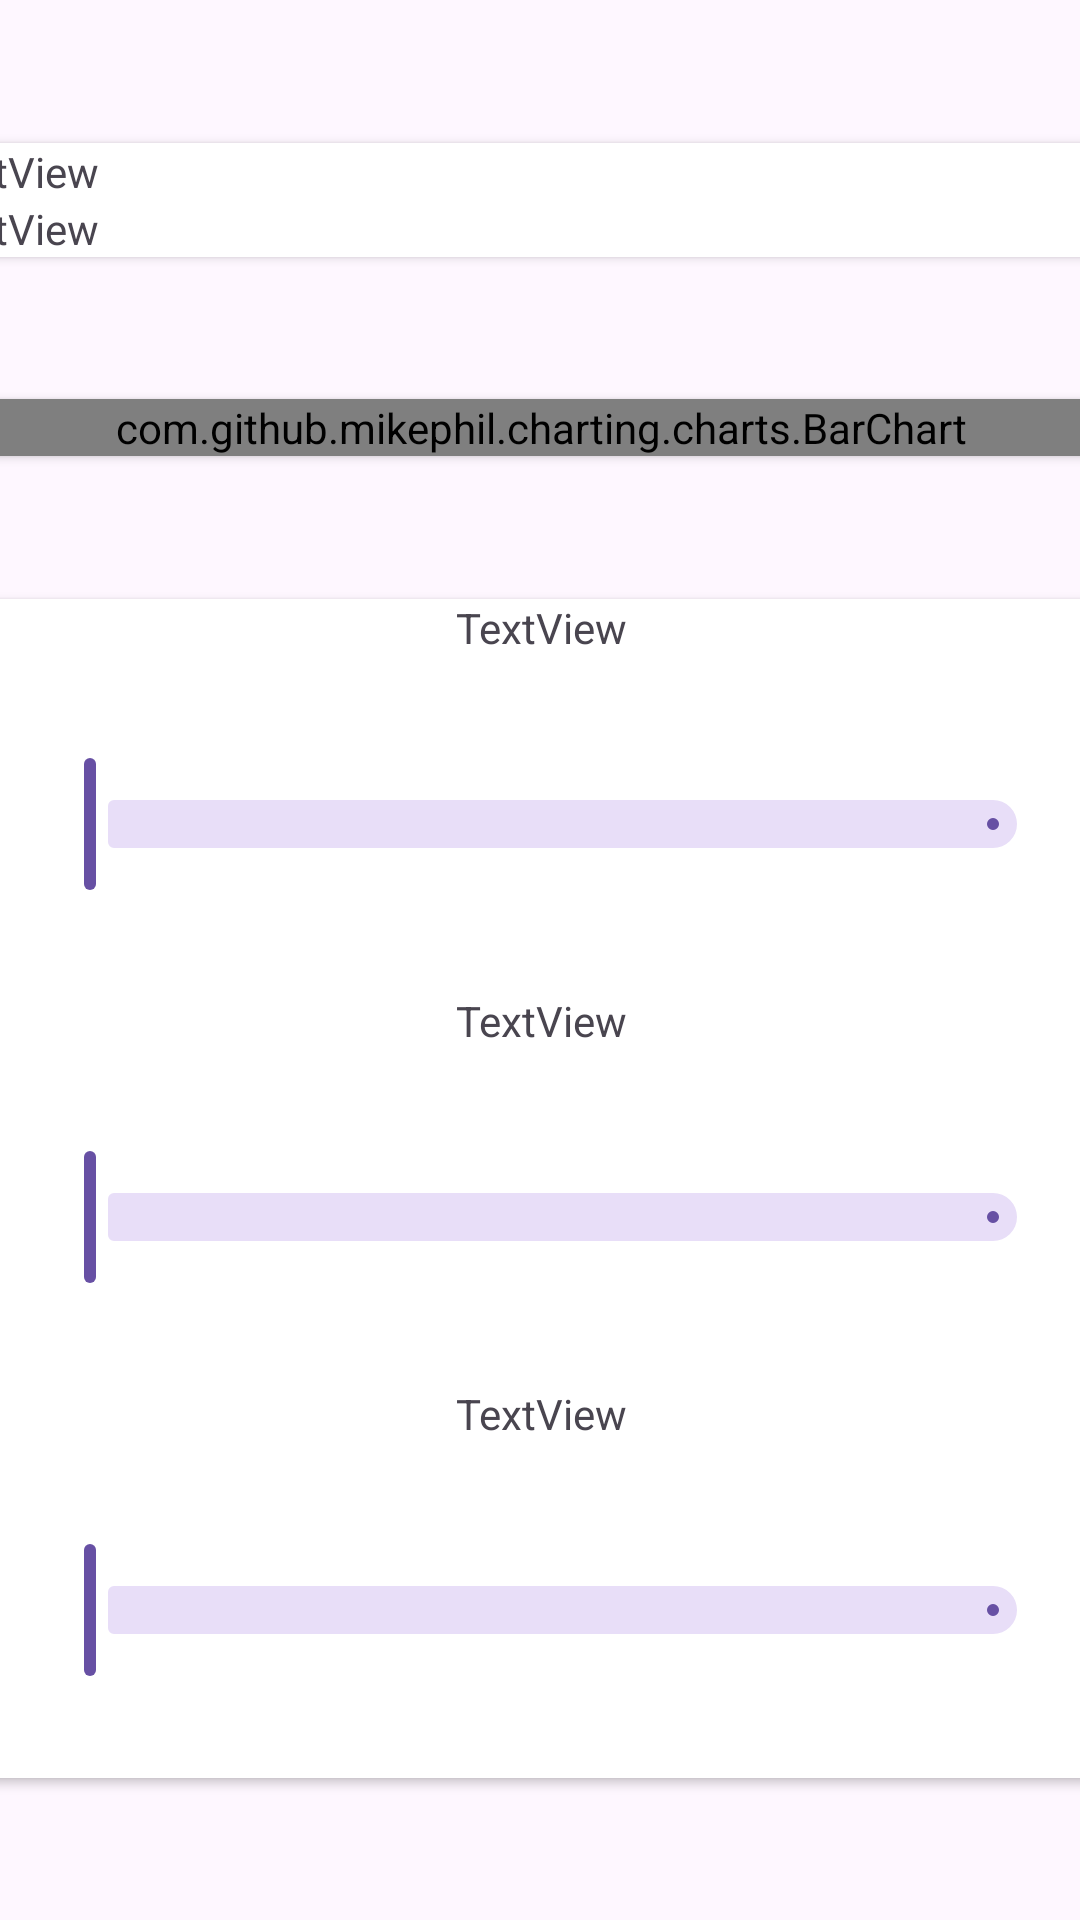

The Android layout XML behind this screen, and the referenced resources:
<!-- AndroidManifest.xml: application theme Theme.TMZ3 -->
<!-- res/layout/activity_main.xml -->
<?xml version="1.0" encoding="utf-8"?>
<androidx.constraintlayout.widget.ConstraintLayout xmlns:android="http://schemas.android.com/apk/res/android"
    xmlns:app="http://schemas.android.com/apk/res-auto"
    xmlns:tools="http://schemas.android.com/tools"
    android:layout_width="match_parent"
    android:layout_height="match_parent"
    tools:context=".MainActivity">

    <androidx.cardview.widget.CardView
        android:id="@+id/card1"
        android:layout_width="409dp"
        android:layout_height="wrap_content"
        app:layout_constraintBottom_toTopOf="@+id/card2"
        app:layout_constraintTop_toTopOf="parent"
        app:layout_constraintLeft_toLeftOf="parent"
        app:layout_constraintRight_toRightOf="parent"
        tools:layout_editor_absoluteX="1dp" >

        <LinearLayout
            android:layout_width="match_parent"
            android:layout_height="match_parent"
            android:orientation="vertical">

            <TextView
                android:id="@+id/textView3"
                android:layout_width="match_parent"
                android:layout_height="wrap_content"
                android:text="TextView" />

            <TextView
                android:id="@+id/textView4"
                android:layout_width="match_parent"
                android:layout_height="wrap_content"
                android:text="TextView" />
        </LinearLayout>
    </androidx.cardview.widget.CardView>

    <androidx.cardview.widget.CardView
        android:id="@+id/card2"
        android:layout_width="409dp"
        android:layout_height="wrap_content"
        tools:layout_editor_absoluteX="1dp"
        app:layout_constraintLeft_toLeftOf="parent"
        app:layout_constraintRight_toRightOf="parent"
        app:layout_constraintBottom_toTopOf="@+id/card3"
        app:layout_constraintTop_toBottomOf="@+id/card1"
        tools:layout_editor_absoluteY="350dp"
        >

        <com.github.mikephil.charting.charts.BarChart
        android:id="@+id/chart"
        android:layout_width="match_parent"
        android:layout_height="match_parent" />

    </androidx.cardview.widget.CardView>

    <androidx.cardview.widget.CardView
        android:id="@+id/card3"
        android:layout_width="409dp"
        android:layout_height="wrap_content"
        app:layout_constraintBottom_toBottomOf="parent"
        app:layout_constraintTop_toBottomOf="@+id/card2"
        app:layout_constraintLeft_toLeftOf="parent"
        app:layout_constraintRight_toRightOf="parent"
        tools:layout_editor_absoluteX="1dp" >

        <LinearLayout
            android:layout_width="match_parent"
            android:layout_height="match_parent"
            android:orientation="vertical">

            <TextView
                android:id="@+id/textViewVklad"
                android:layout_width="match_parent"
                android:layout_height="wrap_content"
                android:gravity="center"
                android:text="TextView" />

            <com.google.android.material.slider.Slider
                android:id="@+id/SliderVklad"
                android:layout_width="match_parent"
                android:layout_height="wrap_content"
                android:layout_margin="32dp"
                android:valueFrom="0.0"
                android:valueTo="100000.0"
                app:layout_constraintEnd_toEndOf="parent"
                app:layout_constraintStart_toStartOf="parent"
                app:layout_constraintTop_toTopOf="parent" />

            <TextView
                android:id="@+id/textViewUrok"
                android:layout_width="match_parent"
                android:layout_height="wrap_content"
                android:gravity="center"
                android:text="TextView" />

            <com.google.android.material.slider.Slider
                android:id="@+id/SliderUrok"
                android:layout_width="match_parent"
                android:layout_height="wrap_content"
                android:layout_margin="32dp"
                android:valueFrom="0.0"
                android:valueTo="5.0"
                app:layout_constraintEnd_toEndOf="parent"
                app:layout_constraintStart_toStartOf="parent"
                app:layout_constraintTop_toTopOf="parent" />

            <TextView
                android:id="@+id/textViewObdobi"
                android:layout_width="match_parent"
                android:layout_height="wrap_content"
                android:gravity="center"
                android:text="TextView" />

            <com.google.android.material.slider.Slider
                android:id="@+id/SliderObdobi"
                android:layout_width="match_parent"
                android:layout_height="wrap_content"
                android:layout_margin="32dp"
                android:valueFrom="0.0"
                android:valueTo="30.0"
                app:layout_constraintEnd_toEndOf="parent"
                app:layout_constraintStart_toStartOf="parent"
                app:layout_constraintTop_toTopOf="parent" />
        </LinearLayout>
    </androidx.cardview.widget.CardView>


</androidx.constraintlayout.widget.ConstraintLayout>
<!-- resources referenced by this layout -->
<resources>
  <style name="Theme.TMZ3" parent="Base.Theme.TMZ3" />
  <style name="Base.Theme.TMZ3" parent="Theme.Material3.DayNight">
          
          
      </style>
</resources>
